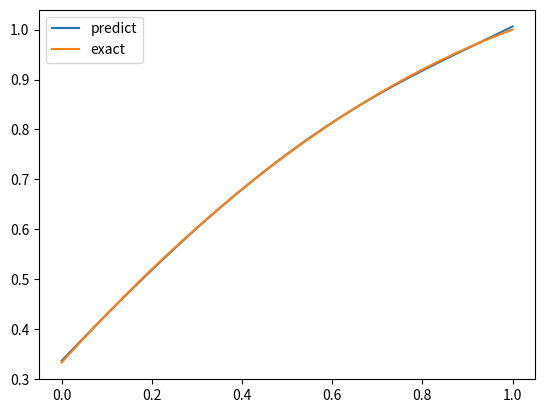

This chart was generated by the following Python code:
import numpy as np
import matplotlib
import matplotlib.pyplot as plt

class NODE:

  def __init__(self, key):
    self.N = 8 # number of tau steps
    self.k = 1 / self.N

    self.Ntot = 2*self.N + 2 # total number of ML parameters
    # parameter order: a,c, vector b, vector w
    self.r = 1e-6 # regularization parameter

    self.Q = 32 # number of quadrature points, midpoint rule
    self.h = 2 / self.Q

    self.tol = 1e-5 # residual tolerance for the SD iterations
    self.dt = 0.5 # steepest descent step
    self.Nsteep = 10000 # number of SD iterations between plots

    self.a = 1
    self.w = np.zeros(self.N)
    self.b = np.zeros(self.N)
    self.c = 1

  def forward(self,x):
    z = np.zeros((self.Q,self.N+1))
    dzn = np.zeros((self.Q,self.N))
    dzw = np.zeros((self.Q,self.N))
    dzb = np.zeros((self.Q,self.N))

    z[:,0] = self.a * x
    for i in range(self.N):
      z[:,i+1] = z[:,i] + self.k * np.tanh(self.w[i] * z[:,i] + self.b[i])
      dzn[:,i] = 1 + self.k / (np.cosh(self.w[i]*z[:,i]+ self.b[i]) ** 2) * self.w[i]
      dzw[:,i] = self.k / (np.cosh(self.w[i] * z[:,i] + self.b[i]) ** 2) * z[:,i]
      dzb[:,i] = self.k / (np.cosh(self.w[i]*z[:,i]+ self.b[i]) ** 2)

    return self.c * z[:,self.N], z , dzn, dzw, dzb

  def loss(self,x, y_exact):
    y_hat, _, _, _, _ = self.forward(x)

    L = self.h * np.sum((y_exact - y_hat) ** 2)

    loss_weight = np.sum(self.w ** 2 + self.b ** 2)
    loss_weight_diff = np.sum((self.w[1:]-self.w[:self.N-1]) ** 2 + (self.b[1:]-self.b[:self.N-1]) ** 2)

    return L , L + self.r * self.k * loss_weight + self.r / self.k * loss_weight_diff


  def grad(self,x,y_exact):
    y_hat, z , dzn, dzw, dzb = self.forward(x)

    Q = self.Q
    N = self.N
    r = self.r
    k = self.k
    h = self.h
    a = self.a
    c = self.c
    w = self.w
    b = self.b

    Pn = np.zeros((Q,N))
    Pn[:,N-1] = dzn[:,N-1]
    for j in range(N-2, 0, -1):
      Pn[:,j] = Pn[:,j+1] * dzn[:,j]

    y_diff = y_exact - y_hat

    da = 0
    dc = 0
    dw = np.zeros(N)
    db = np.zeros(N)

    da = 2 * a * r - 2 * c * h * np.sum(y_diff * Pn[:,0] * x)
    dc = 2 * c * r - 2 * h * np.sum(y_diff *z[:,N])

    dw[0] = 2 * r / k * (w[0]-w[1]) + 2 * r * k * w[0] - 2 * c * h * np.sum(y_diff * Pn[:,1] * dzw[:,0])
    dw[-1] = 2 * r / k * (w[-1] - w[-2]) + 2 * r * k * w[-1] - 2 * c * h * np.sum(y_diff * dzw[:, -1])
    for i in range(1,N-1,1):
      dw[i] = 2 * r / k * (2 * w[i] - w[i-1] - w[i+1]) + 2 * r * k * w[i] - 2 * c * h * np.sum(y_diff * Pn[:,i+1] * dzw[:,i])

    db[0] = 2 * r / k * (b[0]-b[1])+ 2 * r * k * b[0] - 2 * c * h * np.sum(y_diff * Pn[:,1] * dzb[:,0])
    db[-1] = 2 * r / k * (b[-1] - b[-2]) + 2 * r * k * b[-1] - 2 * c * h * np.sum(y_diff * dzb[:,-1]);
    for i in range(1,N-1,1):
      db[i] = 2 * r / k * (2 * b[i] - b[i-1] - b[i+1]) + 2 * r * k * b[i] - 2 * c * h * np.sum(y_diff * Pn[:, i+1] * dzb[:,i])

    return da, dc, dw, db

  def update(self,x,y_exact):
      da, dc, dw, db = self.grad(x,y_exact)
      self.a -= self.dt * da
      self.c -= self.dt * dc
      self.w -= self.dt * dw
      self.b -= self.dt * db
      return np.concatenate((dw, db), axis=0)

model = NODE(0)
x = np.linspace(0, 1, 32)
y_exact = x + (1-x**2)/3

resid = 2 * model.tol
while resid > model.tol:
  for i in range(model.Nsteep):
    GL = model.update(x,y_exact)
  resid = np.max(np.abs(GL))
  print(f"Resid: {resid}")

y_hat, _, _, _, _ = model.forward(x)
plt.plot(x, y_hat, label = "predict")
plt.plot(x, y_exact, label = "exact")
plt.legend()